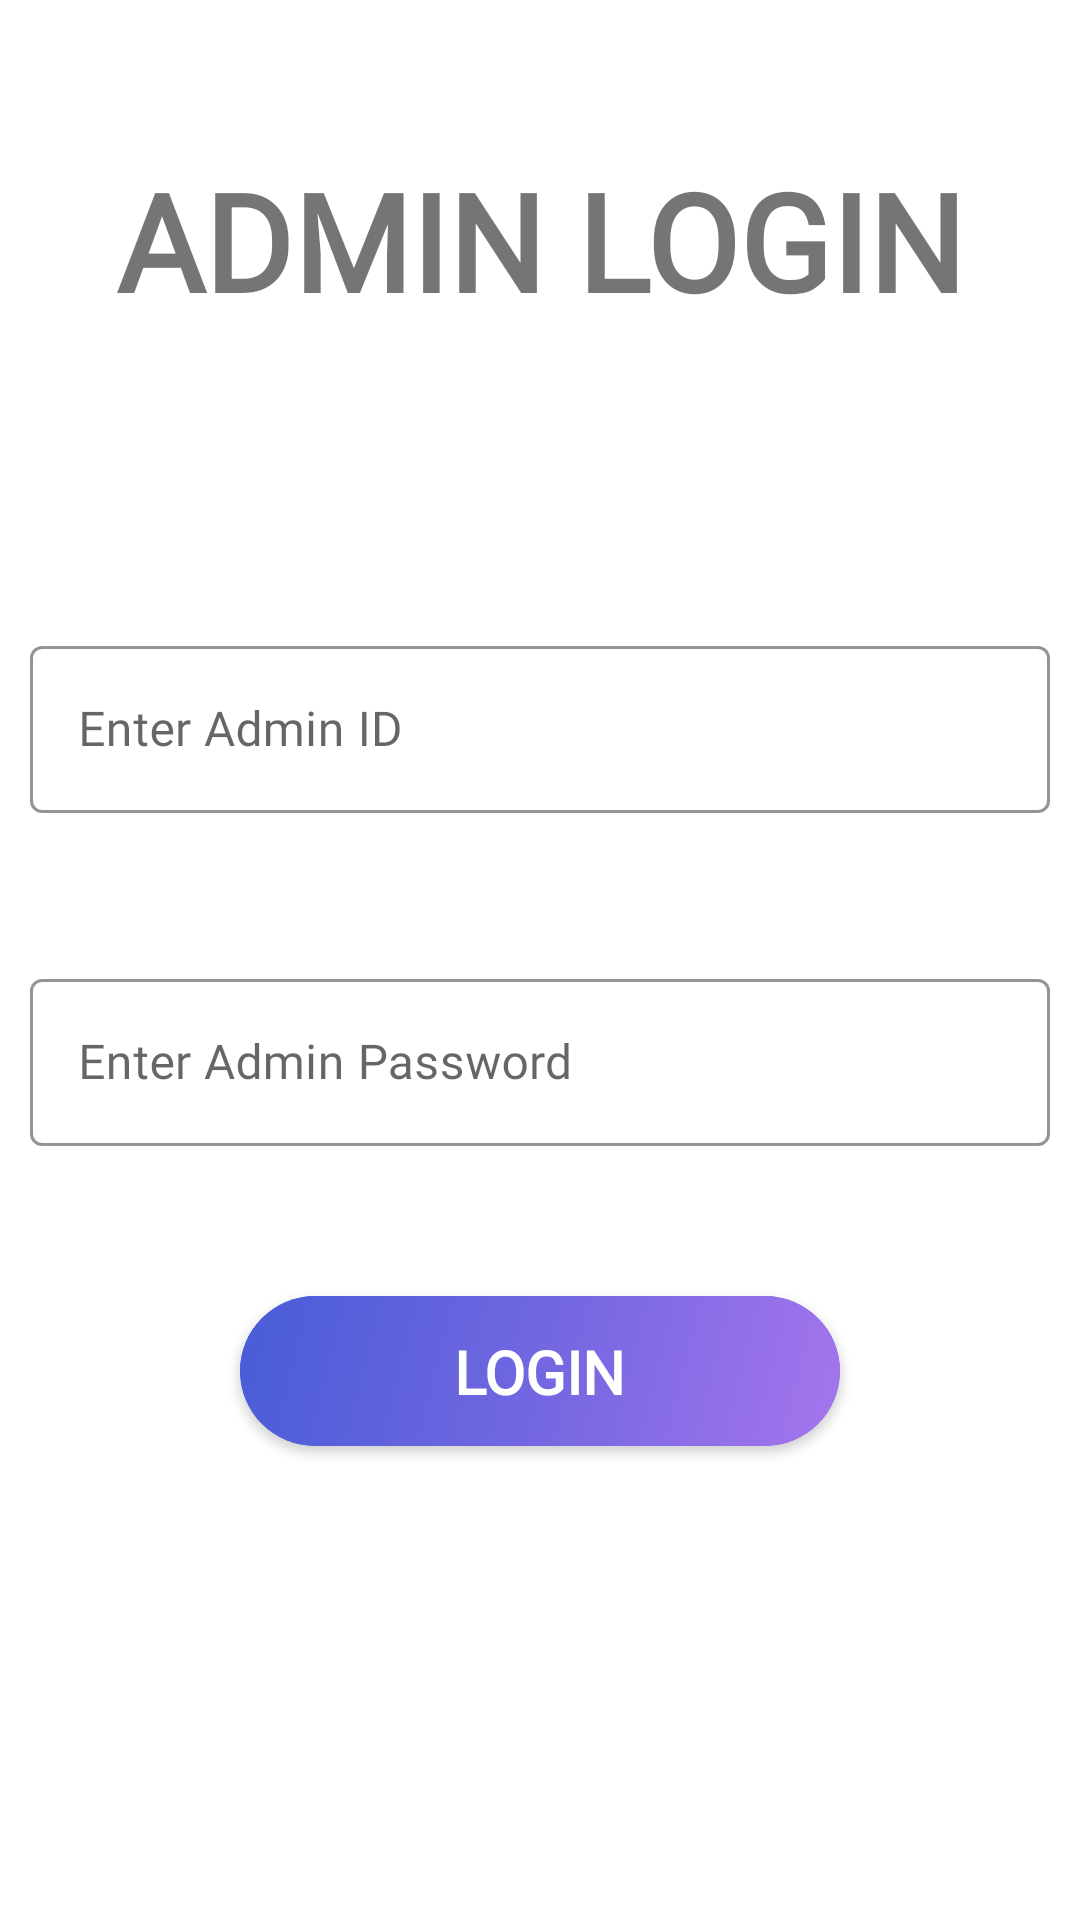

Here is an Android app screen rendered from its layout file. Give the layout XML and the strings, colors and styles it references.
<!-- AndroidManifest.xml: application theme Theme.LibraryManagementSystem -->
<!-- res/layout/activity_admin_login.xml -->
<?xml version="1.0" encoding="utf-8"?>
<LinearLayout xmlns:android="http://schemas.android.com/apk/res/android"
    xmlns:app="http://schemas.android.com/apk/res-auto"
    xmlns:tools="http://schemas.android.com/tools"
    android:layout_width="match_parent"
    android:layout_height="match_parent"
    android:orientation="vertical"
    tools:context=".admin.AdminLogin">

    <TextView
        android:id="@+id/textView2"
        android:layout_width="wrap_content"
        android:layout_height="wrap_content"
        android:layout_gravity="center"
        android:layout_marginTop="50dp"
        android:layout_marginBottom="100dp"
        android:fontFamily="@font/amatica_sc"
        android:text="ADMIN LOGIN"
        android:textSize="45sp"
        android:textStyle="bold" />

    <com.google.android.material.textfield.TextInputLayout
        android:id="@+id/aID"
        style="@style/Widget.MaterialComponents.TextInputLayout.OutlinedBox"
        android:layout_width="match_parent"
        android:layout_height="wrap_content"
        android:layout_marginLeft="10dp"
        android:layout_marginEnd="10dp"
        android:layout_marginStart="10dp"
        app:boxStrokeColor="@color/purple_500"
        app:helperTextTextColor="@color/purple_700"
        android:layout_marginRight="10dp">

        <com.google.android.material.textfield.TextInputEditText
            android:id="@+id/aID1"
            android:layout_width="match_parent"
            android:layout_height="match_parent"
            android:fontFamily="@font/poppins_light"
            android:hint="Enter Admin ID" />

    </com.google.android.material.textfield.TextInputLayout>

    <com.google.android.material.textfield.TextInputLayout
        android:id="@+id/aPass"
        style="@style/Widget.MaterialComponents.TextInputLayout.OutlinedBox"
        android:layout_width="match_parent"
        android:layout_height="wrap_content"
        android:layout_marginLeft="10dp"
        android:layout_marginStart="10dp"
        android:layout_marginEnd="10dp"
        android:layout_marginTop="50dp"
        app:boxStrokeColor="@color/purple_500"
        app:helperTextTextColor="@color/purple_700"
        android:layout_marginRight="10dp">

        <com.google.android.material.textfield.TextInputEditText
            android:id="@+id/uPass1"
            android:layout_width="match_parent"
            android:layout_height="wrap_content"
            android:fontFamily="@font/poppins_light"
            android:hint="Enter Admin Password"
            android:inputType="textPassword" />

    </com.google.android.material.textfield.TextInputLayout>

    <androidx.cardview.widget.CardView
        android:id="@+id/adminLoginSuccess"
        android:layout_width="200dp"
        android:layout_height="50dp"
        app:cardBackgroundColor="#4e66ff"
        app:cardCornerRadius="25dp"
        android:layout_gravity="center"
        android:layout_marginTop="50dp"
        app:layout_constraintBottom_toTopOf="@+id/user"
        app:layout_constraintEnd_toEndOf="parent"
        app:layout_constraintStart_toStartOf="parent"
        app:layout_constraintTop_toTopOf="parent">

        <androidx.constraintlayout.widget.ConstraintLayout
            android:layout_width="match_parent"
            android:layout_height="match_parent">

            <ImageView
                android:id="@+id/imageView2"
                android:layout_width="match_parent"
                android:layout_height="match_parent"
                android:src="@drawable/color_button"
                app:layout_constraintBottom_toBottomOf="parent"
                app:layout_constraintEnd_toEndOf="parent"
                app:layout_constraintHorizontal_bias="0.0"
                app:layout_constraintStart_toStartOf="parent"
                app:layout_constraintTop_toTopOf="parent"
                app:layout_constraintVertical_bias="0.0" />

            <TextView
                android:layout_width="wrap_content"
                android:layout_height="wrap_content"
                android:layout_gravity="center"
                android:fontFamily="@font/poppins_light"
                android:text="LOGIN"
                android:textColor="@color/white"
                android:textSize="20sp"
                android:textStyle="bold"
                app:layout_constraintBottom_toBottomOf="parent"
                app:layout_constraintEnd_toEndOf="parent"
                app:layout_constraintStart_toStartOf="parent"
                app:layout_constraintTop_toTopOf="parent" />

        </androidx.constraintlayout.widget.ConstraintLayout>
    </androidx.cardview.widget.CardView>


</LinearLayout>
<!-- resources referenced by this layout -->
<resources>
  <color name="purple_500">#4F00C1</color>
  <color name="purple_700">#FF3700B3</color>
  <color name="white">#FFFFFFFF</color>
  <!-- drawable color_button (drawable) -->
  <?xml version="1.0" encoding="utf-8"?>
  <selector xmlns:android="http://schemas.android.com/apk/res/android">
      <item>
          <shape android:shape="rectangle">
              <gradient
                  android:type="linear"
                  android:angle="315"
                  android:startColor="#485cd7"
                  android:centerColor="#7267e1"
                  android:endColor="#a575ed"/>
          </shape>
      </item>
  </selector>
  <style name="Theme.LibraryManagementSystem" parent="Theme.MaterialComponents.DayNight.DarkActionBar">
      
      <item name="colorPrimary">@color/purple_500</item>
      <item name="colorPrimaryVariant">@color/purple_700</item>
      <item name="colorOnPrimary">@color/white</item>
      
      <item name="colorSecondary">@color/teal_200</item>
      <item name="colorSecondaryVariant">@color/teal_700</item>
      <item name="colorOnSecondary">@color/black</item>
      
      <item name="android:statusBarColor" tools:targetApi="l">?attr/colorPrimaryVariant</item>
      
      <item name="drawerArrowStyle">@style/DrawerIcon</item>
      <item name="android:listDivider">@android:color/transparent</item>
      <item name="windowActionBar">false</item>
      <item name="windowNoTitle">true</item>
  </style>
  <color name="teal_200">#FF03DAC5</color>
  <color name="teal_700">#FF018786</color>
  <color name="black">#FF000000</color>
  <style name="DrawerIcon" parent="Widget.AppCompat.DrawerArrowToggle">
          <item name="color">#fff</item>
      </style>
</resources>
